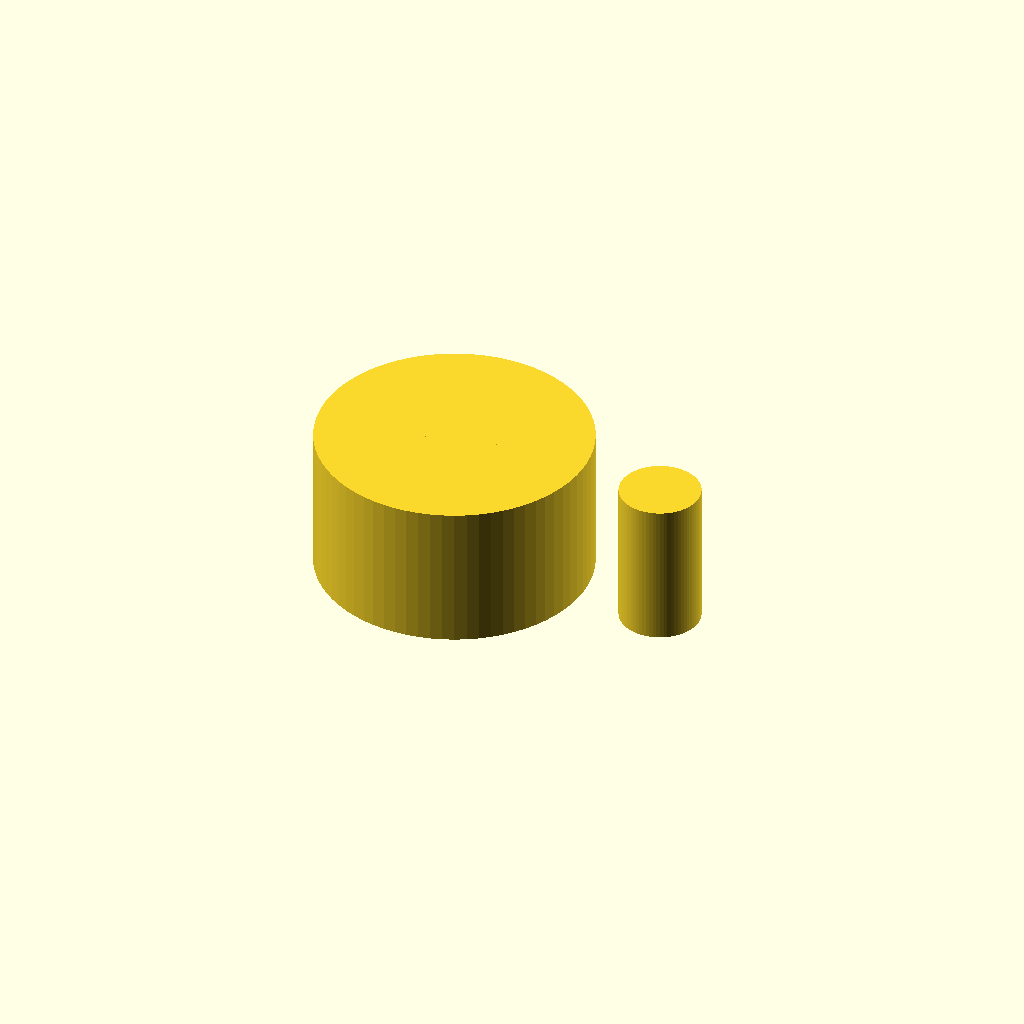
Cell 1: rendered with the file's own defaults.
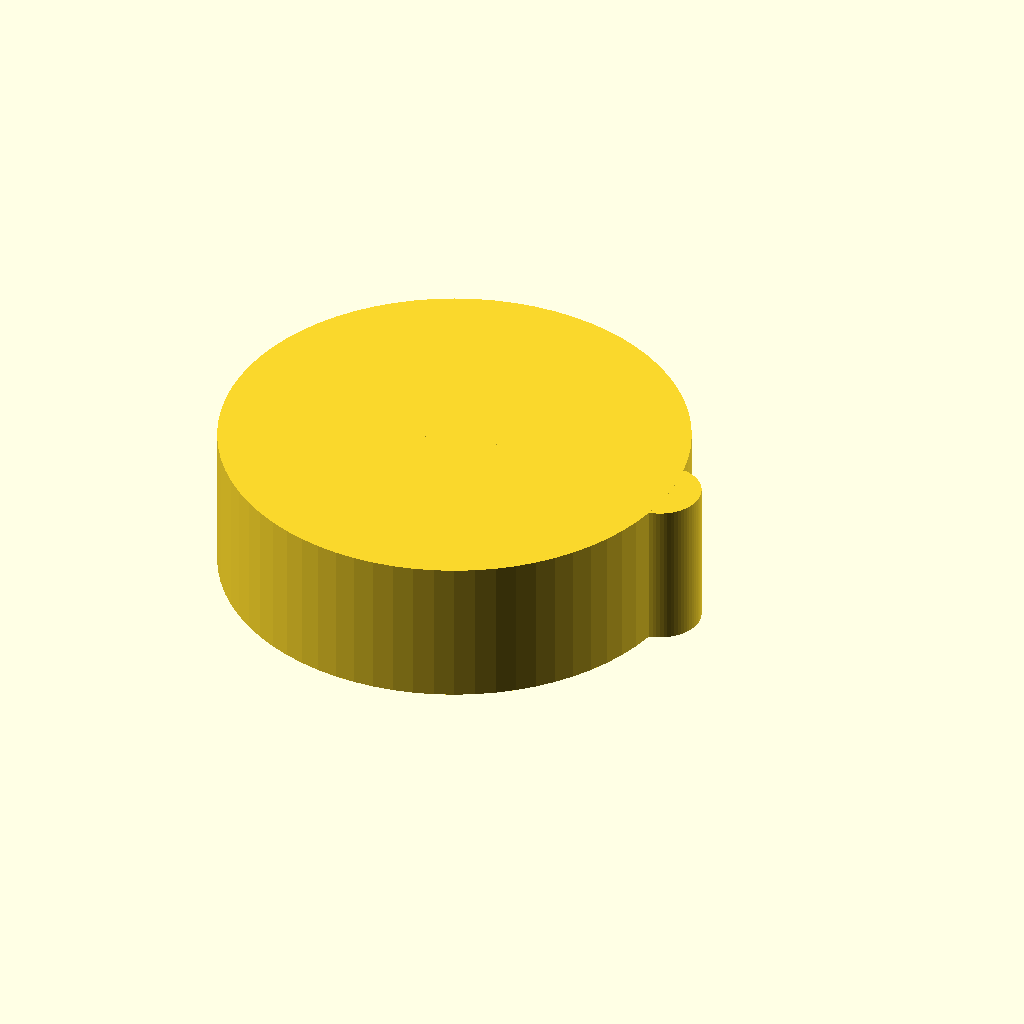
Cell 2 — stand_d set to 25.4, the other parameters unchanged.
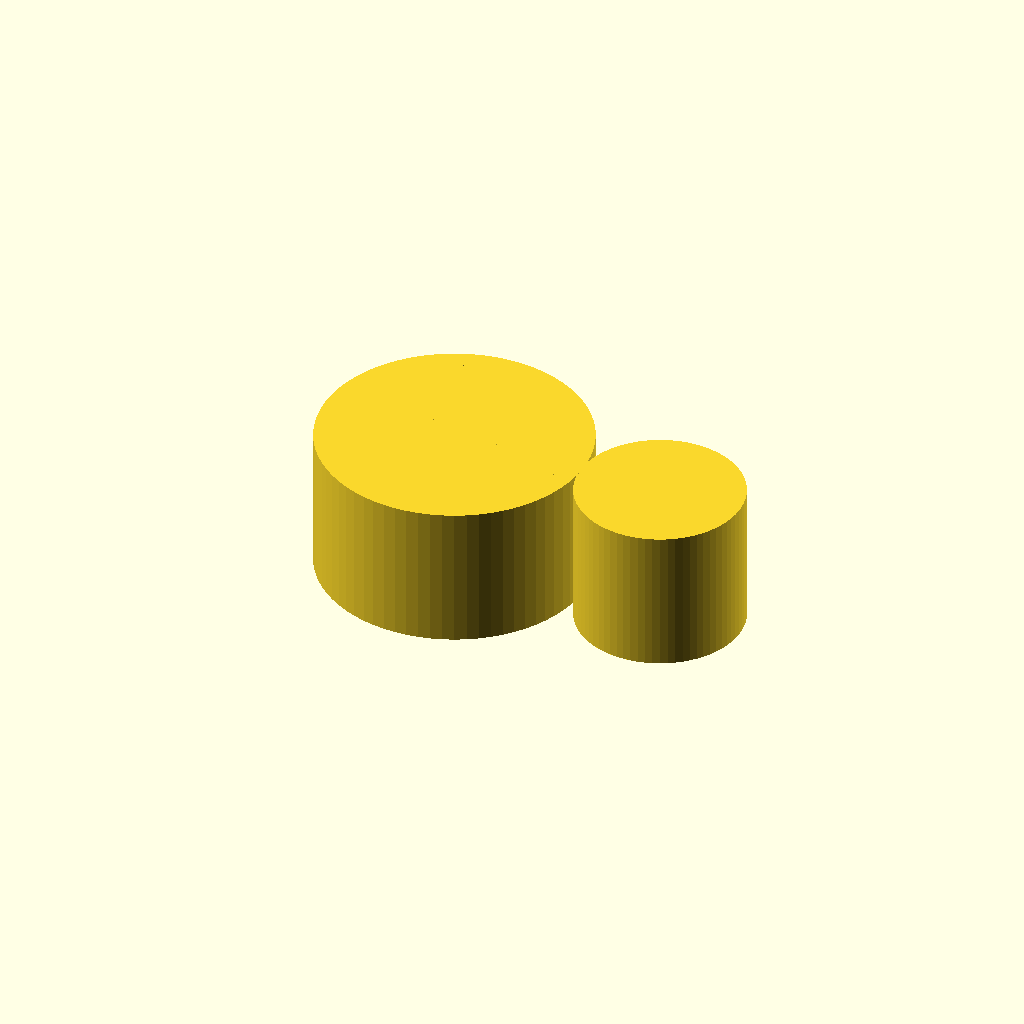
Cell 3 — tubing_d set to 12, the other parameters unchanged.
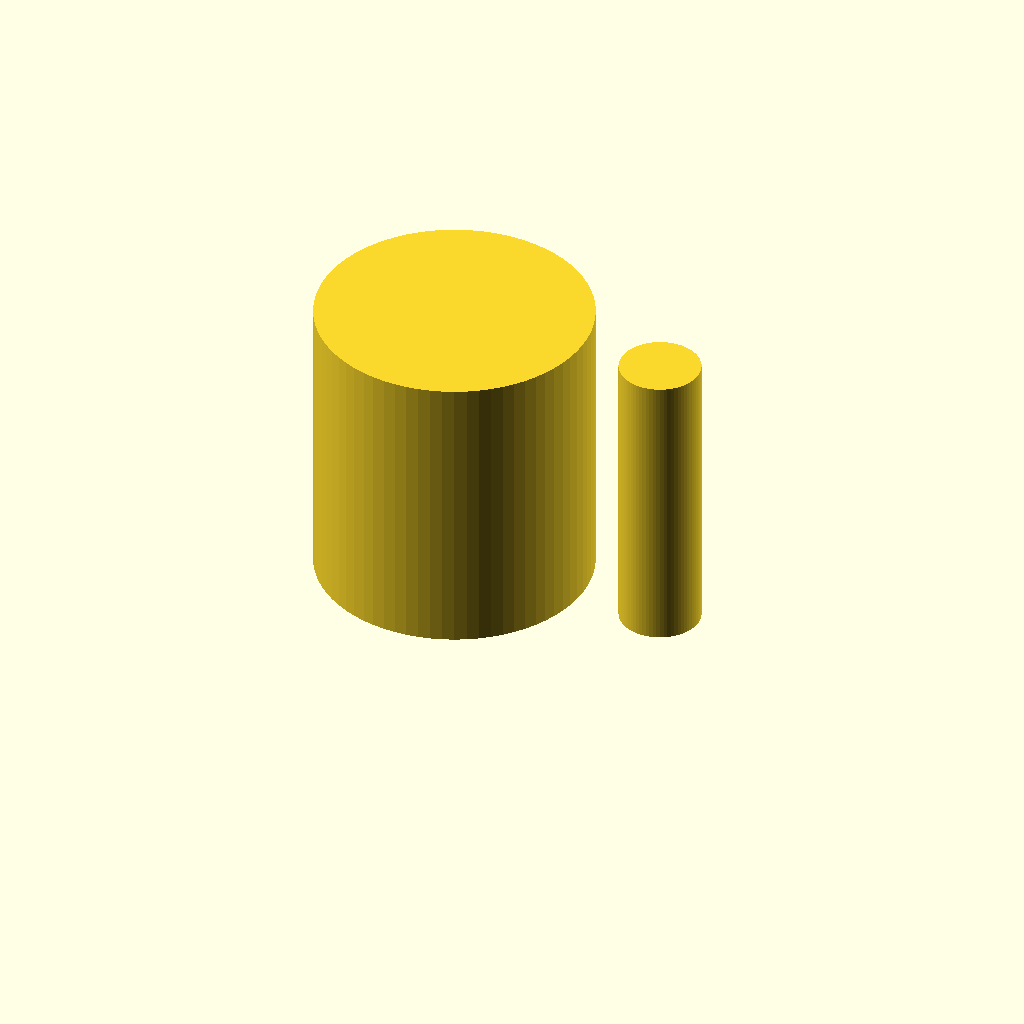
Cell 4: height = 20 (everything else at default).
One fixed orthographic camera (rotation 55°, 0°, 25°; colour scheme Cornfield) for every cell.
The OpenSCAD source (bench/results/gpu-v1-g5/code/scadcoder-v1/rod_tubing_clip_s6_a0.scad):
// Stand rod and tubing clip - a part that snaps onto a round stand rod (e.g. a bench mat
// stand or shelf pole) and holds a piece of round tubing next to it. NOVEL general part.
//

stand_d  = 12.7;
tubing_d = 6;
height   = 10;

$fn = 72;

ring_d = stand_d + 2 * 3;          // outer diameter of the stand ring
open   = 10;                       // opening in the stand ring, so it snaps onto the rod

bridge_w = 6;
t        = min(2, height - 1);      // keep a wall above the lowest slot

difference() {
    union() {
        cylinder(h = height, d = ring_d);                 // stand ring (outer)
        cylinder(h = height - 0.01, d = stand_d + 2 * 3 - open);   // stand ring (inner)
        cylinder(h = height, d = tubing_d + 2 * 2);                 // tubing ring (outer)
        translate([15, 0, 0]) cylinder(h = height - 0.01, d = tubing_d + 2 * 2 - 4.5);   // tubing ring (inner)
        translate([-bridge_w / 2, -t / 2, 0]) cube([bridge_w, t, height]);                 // bridge
    }
    translate([0, -open / 2 - 1, 0]) rotate([-90, 0, 0]) cube([open + 2, t + 2, height]);           // stand ring opening
    translate([15, -4.5 / 2 - 1, 0]) rotate([-90, 0, 0]) cube([4.5 + 2, t + 2, height]);           // tubing ring opening
}
Customizer parameters (derived from the source; name, type, default, range or options):
stand_d: number, default 12.7
tubing_d: number, default 6
height: number, default 10
open: number, default 10
bridge_w: number, default 6
